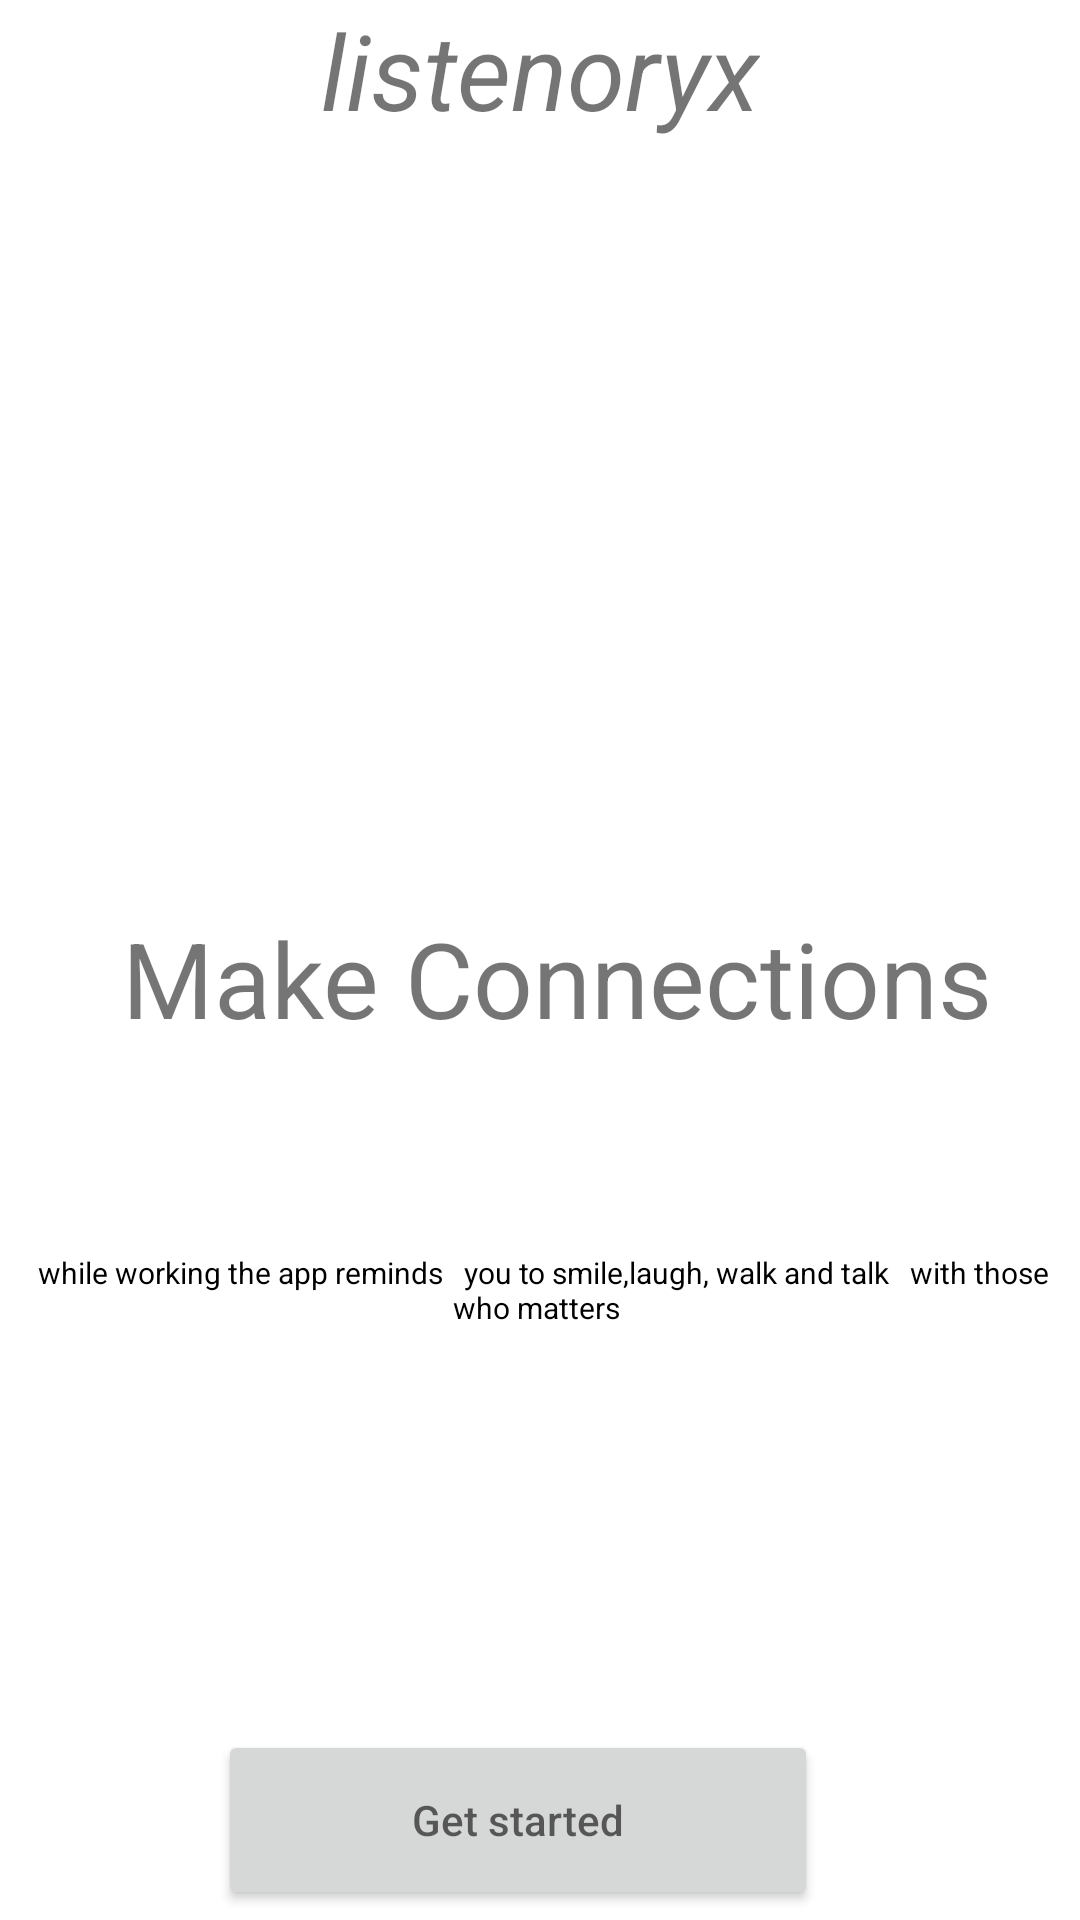

Write the Android layout XML for this screen, with the resource values it uses.
<!-- AndroidManifest.xml: application theme Theme.MyHomeTest -->
<!-- res/layout/fragment_blank4.xml -->
<?xml version="1.0" encoding="utf-8"?>
<androidx.constraintlayout.widget.ConstraintLayout xmlns:android="http://schemas.android.com/apk/res/android"
    xmlns:app="http://schemas.android.com/apk/res-auto"
    xmlns:tools="http://schemas.android.com/tools"
    android:layout_width="match_parent"
    android:layout_height="match_parent"
    tools:context=".BlankFragment4">


    <TextView
        android:id="@+id/listenorix"
        android:layout_width="wrap_content"
        android:layout_height="wrap_content"
        android:text="listenoryx"
        android:textSize="35sp"
        android:textStyle="italic"
        app:layout_constraintEnd_toEndOf="parent"
        app:layout_constraintStart_toStartOf="parent"
        app:layout_constraintTop_toTopOf="parent" />

    <ImageView
        android:id="@+id/imageView"
        android:layout_width="200dp"
        android:layout_height="200dp"
        android:layout_gravity="center"
        android:src="@drawable/d"
        app:layout_constraintEnd_toEndOf="parent"
        app:layout_constraintHorizontal_bias="0.454"
        app:layout_constraintStart_toStartOf="parent"
        app:layout_constraintTop_toBottomOf="@+id/listenorix" />

    <TextView
        android:id="@+id/textView"
        android:layout_width="wrap_content"
        android:layout_height="wrap_content"
        android:layout_marginTop="56dp"
        android:text="Make Connections"
        android:textSize="35sp"
        app:layout_constraintEnd_toEndOf="parent"
        app:layout_constraintHorizontal_bias="0.58"
        app:layout_constraintStart_toStartOf="parent"
        app:layout_constraintTop_toBottomOf="@+id/imageView" />

    <TextView
        android:id="@+id/textView3"
        android:layout_width="357dp"
        android:layout_height="wrap_content"
        android:layout_marginTop="68dp"
        android:text="@string/dommyText4"
        android:textAlignment="center"
        android:textColor="@color/black"
        android:textSize="10sp"
        app:layout_constraintEnd_toEndOf="parent"
        app:layout_constraintStart_toStartOf="parent"
        app:layout_constraintTop_toBottomOf="@+id/textView" />

    <androidx.appcompat.widget.AppCompatButton
        android:id="@+id/btnsecondFragmentt"
        android:layout_width="200dp"
        android:layout_height="60dp"
        android:layout_marginTop="134dp"
        android:hint="Get started"
        app:layout_constraintBottom_toBottomOf="parent"
        app:layout_constraintEnd_toEndOf="parent"
        app:layout_constraintHorizontal_bias="0.454"
        app:layout_constraintStart_toStartOf="parent"
        app:layout_constraintTop_toBottomOf="@+id/textView3"
        app:layout_constraintVertical_bias="0.0"/>
</androidx.constraintlayout.widget.ConstraintLayout>
<!-- resources referenced by this layout -->
<resources>
  <string name="dommyText4">
          <br>
                  while working the app reminds
          </br>
          <br>
                 you to smile,laugh, walk and talk
          </br>
          <br>
                      with those who matters
          </br>
      </string>
  <style name="Theme.MyHomeTest" parent="Theme.MaterialComponents.DayNight.NoActionBar">
          
          <item name="colorPrimary">@color/purple_500</item>
          <item name="colorPrimaryVariant">@color/purple_700</item>
          <item name="colorOnPrimary">@color/white</item>
          
          <item name="colorSecondary">@color/teal_200</item>
          <item name="colorSecondaryVariant">@color/teal_700</item>
          <item name="colorOnSecondary">@color/black</item>
          
          <item name="android:statusBarColor" tools:targetApi="l">?attr/colorPrimaryVariant</item>
          
      </style>
  <!-- not gathered from this repository: default colours our renderer supplied (Android Studio template values) -->
  <color name="purple_500">#FF6200EE</color>
  <color name="purple_700">#FF3700B3</color>
  <color name="teal_200">#FF03DAC5</color>
  <color name="teal_700">#FF018786</color>
  <color name="black">#FF000000</color>
  <color name="white">#FFFFFFFF</color>
</resources>
